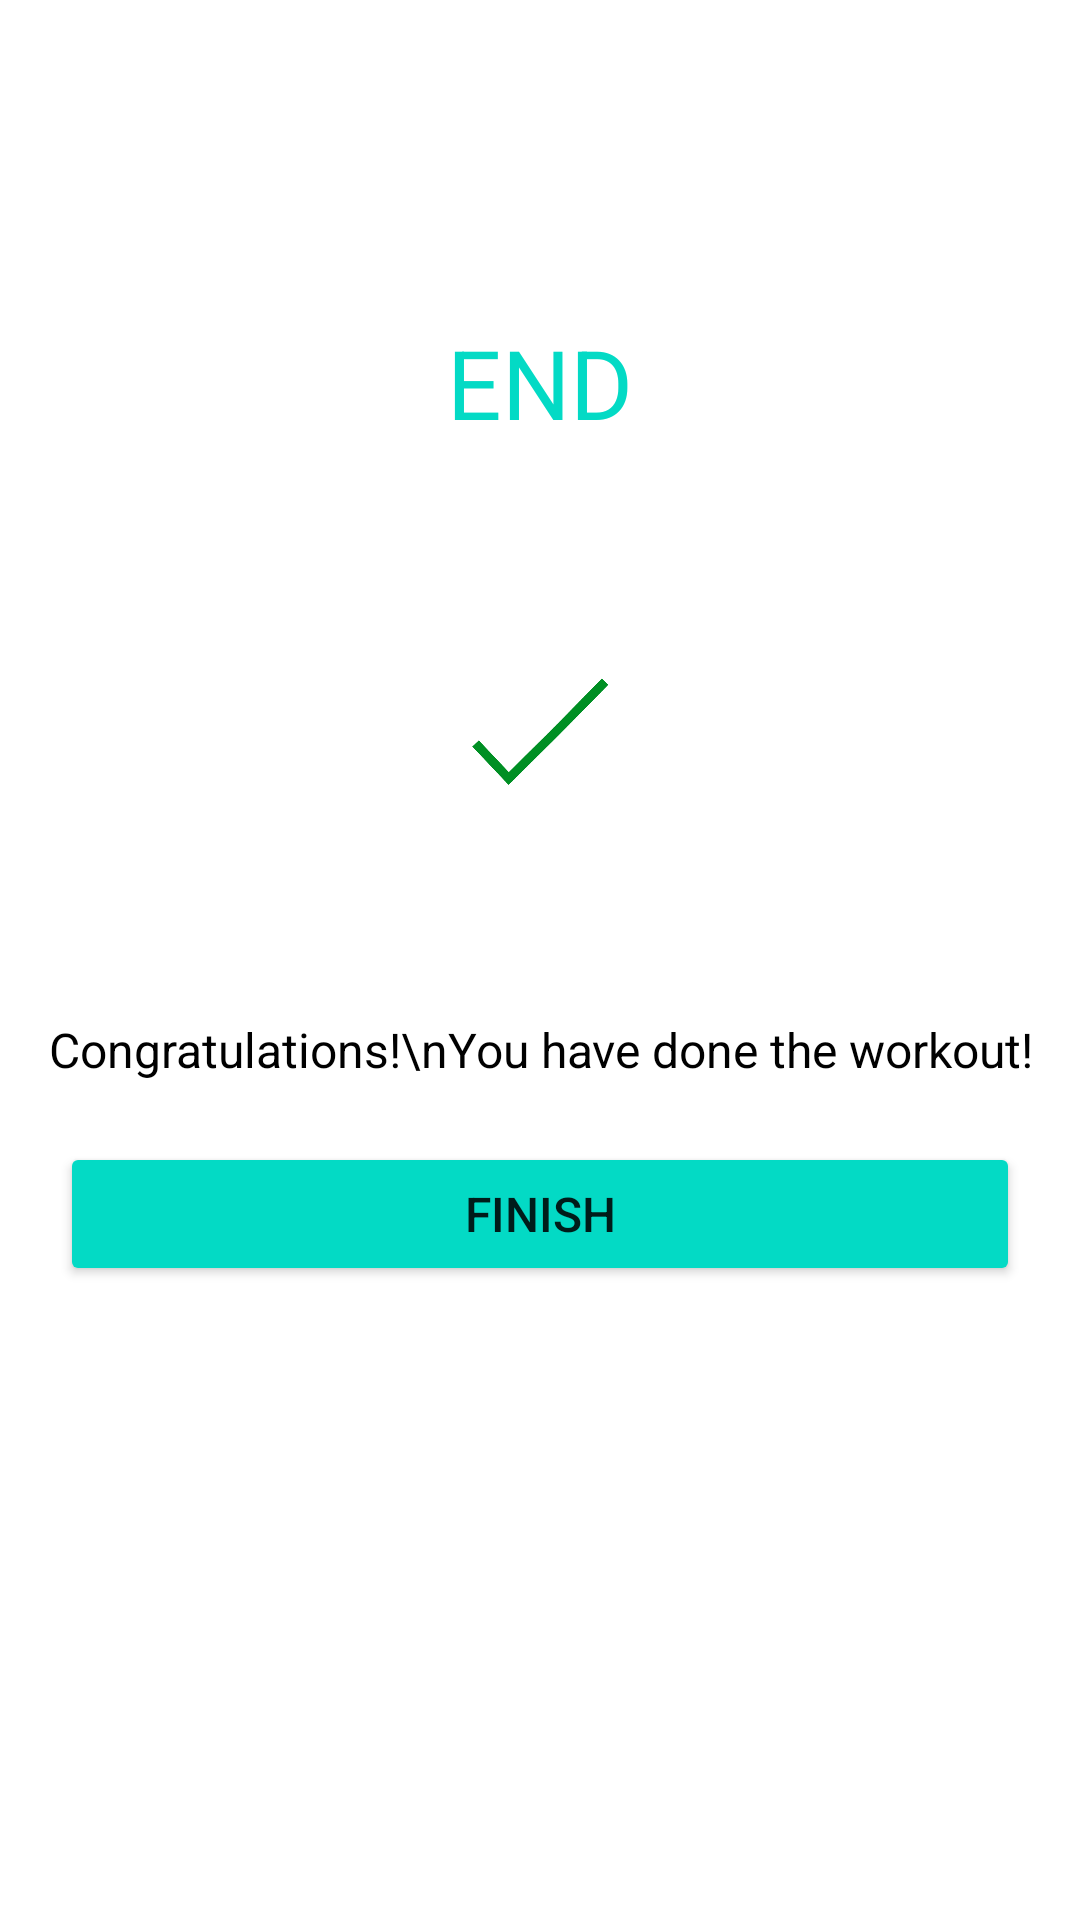

This screen was rendered from an Android layout file. Write that file and the resources it references.
<!-- AndroidManifest.xml: application theme Theme.WorkoutApp -->
<!-- res/layout/activity_finish.xml -->
<?xml version="1.0" encoding="utf-8"?>
<LinearLayout xmlns:android="http://schemas.android.com/apk/res/android"
    xmlns:app="http://schemas.android.com/apk/res-auto"
    xmlns:tools="http://schemas.android.com/tools"
    android:layout_width="match_parent"
    android:layout_height="match_parent"
    android:layout_gravity="center"
    android:orientation="vertical"
    tools:context=".FinishActivity">

    <androidx.appcompat.widget.Toolbar
        android:id="@+id/toolbarFinishActivity"
        android:layout_width="match_parent"
        android:layout_height="?android:attr/actionBarSize"
        android:background="#FFFFFF" />

    <TextView
        android:layout_width="wrap_content"
        android:layout_height="wrap_content"
        android:text="END"
        android:textSize="32sp"
        android:layout_gravity="center"
        android:textColor="@color/colorAccent"
        android:textStyle=""
        android:layout_marginTop="50dp" />

    <FrameLayout
        android:layout_width="150dp"
        android:layout_height="150dp"
        android:layout_margin="20dp"
        android:layout_gravity="center">

        <ImageView
            android:layout_width="match_parent"
            android:layout_height="match_parent"
            android:src="@drawable/item_color_accent_border_ripple_bg"
            />

        <ImageView
            android:layout_width="60dp"
            android:layout_height="60dp"
            android:src="@drawable/checkmark"
            android:layout_gravity="center"
            />

    </FrameLayout>


    <TextView
        android:layout_width="wrap_content"
        android:layout_height="wrap_content"
        android:text="Congratulations!\nYou have done the workout!"
        android:textSize="16sp"
        android:layout_gravity="center"
        android:gravity="center"
        android:textColor="@color/black"
        />

    <Button
        android:id="@+id/finishButton"
        android:layout_width="match_parent"
        android:layout_height="wrap_content"
        android:text="FINISH"
        android:backgroundTint="@color/colorAccent"
        android:textSize="16sp"
        android:layout_margin="20dp" />


</LinearLayout>
<!-- resources referenced by this layout -->
<resources>
  <!-- drawable checkmark: png bitmap (drawable, 7120 bytes) -->
  <style name="Theme.WorkoutApp" parent="Theme.MaterialComponents.DayNight.NoActionBar">
          
          <item name="colorPrimary">@color/purple_500</item>
          <item name="colorPrimaryVariant">@color/purple_700</item>
          <item name="colorOnPrimary">@color/white</item>
          
          <item name="colorSecondary">@color/teal_200</item>
          <item name="colorSecondaryVariant">@color/teal_700</item>
          <item name="colorOnSecondary">@color/black</item>
          
          <item name="android:statusBarColor" tools:targetApi="l">@color/colorAccent</item>
          
      </style>
  <!-- not gathered from this repository: default colours our renderer supplied (Android Studio template values) -->
  <color name="purple_500">#FF6200EE</color>
  <color name="purple_700">#FF3700B3</color>
  <color name="teal_200">#FF03DAC5</color>
  <color name="teal_700">#FF018786</color>
  <color name="black">#FF000000</color>
  <color name="white">#FFFFFFFF</color>
  <color name="colorAccent">#FF03DAC5</color>
</resources>
